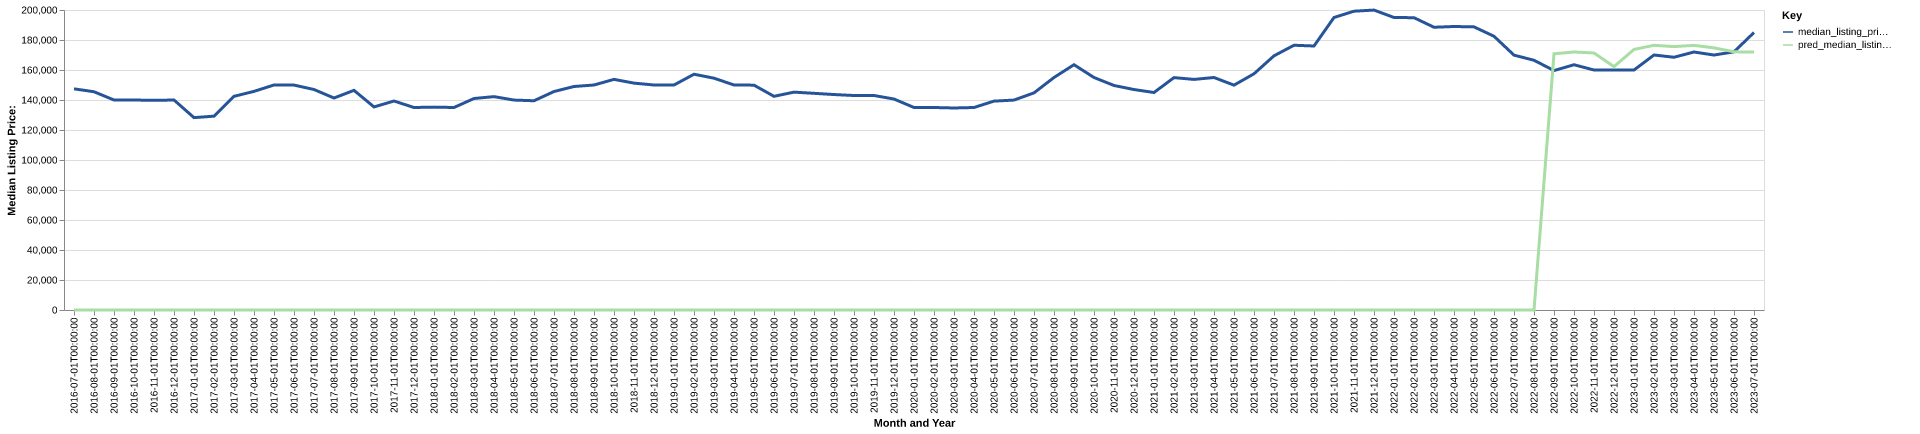

The data file committed next to this chart (first rows):
date, time_idx, median_listing_price, thirty_year_interest_rate_five, month, county_name, active_listing_count, median_days_on_market, pred_median_listing_price, month_year
2016-07-01, 0, 147450, 3.72, 7, st. mary, la, 87.0, 102.0, 0, Jul-2016
2016-08-01, 1, 145500, 3.73, 8, st. mary, la, 93.0, 110.0, 0, Aug-2016
2016-09-01, 2, 140000, 3.66, 9, st. mary, la, 94.0, 97.0, 0, Sep-2016
2016-10-01, 3, 140000, 3.64, 10, st. mary, la, 101.0, 102.0, 0, Oct-2016
2016-11-01, 4, 139750, 3.66, 11, st. mary, la, 101.0, 105.0, 0, Nov-2016
2016-12-01, 5, 140000, 3.48, 12, st. mary, la, 101.0, 116.0, 0, Dec-2016
2017-01-01, 6, 128250, 3.45, 1, st. mary, la, 96.0, 115.0, 0, Jan-2017
2017-02-01, 7, 129225, 3.5, 2, st. mary, la, 97.0, 107.0, 0, Feb-2017
2017-03-01, 8, 142450, 3.52, 3, st. mary, la, 104.0, 90.0, 0, Mar-2017
2017-04-01, 9, 145750, 4.03, 4, st. mary, la, 105.0, 64.0, 0, Apr-2017
2017-05-01, 10, 150000, 4.32, 5, st. mary, la, 115.0, 67.0, 0, May-2017
2017-06-01, 11, 149950, 4.2, 6, st. mary, la, 134.0, 74.0, 0, Jun-2017
2017-07-01, 12, 147000, 4.19, 7, st. mary, la, 152.0, 72.0, 0, Jul-2017
2017-08-01, 13, 141325, 4.3, 8, st. mary, la, 168.0, 80.0, 0, Aug-2017
2017-09-01, 14, 146450, 4.1, 9, st. mary, la, 166.0, 89.0, 0, Sep-2017
2017-10-01, 15, 135375, 4.05, 10, st. mary, la, 172.0, 97.0, 0, Oct-2017
2017-11-01, 16, 139325, 3.94, 11, st. mary, la, 165.0, 107.0, 0, Nov-2017
2017-12-01, 17, 135000, 4.03, 12, st. mary, la, 154.0, 111.0, 0, Dec-2017
2018-01-01, 18, 135250, 3.93, 1, st. mary, la, 151.0, 118.0, 0, Jan-2018
2018-02-01, 19, 135000, 3.83, 2, st. mary, la, 147.0, 123.0, 0, Feb-2018
2018-03-01, 20, 141000, 3.94, 3, st. mary, la, 149.0, 106.0, 0, Mar-2018
2018-04-01, 21, 142250, 3.95, 4, st. mary, la, 163.0, 92.0, 0, Apr-2018
2018-05-01, 22, 139950, 3.99, 5, st. mary, la, 158.0, 89.0, 0, May-2018
2018-06-01, 23, 139500, 4.15, 6, st. mary, la, 168.0, 100.0, 0, Jun-2018
2018-07-01, 24, 145650, 4.4, 7, st. mary, la, 162.0, 92.0, 0, Jul-2018
2018-08-01, 25, 149000, 4.46, 8, st. mary, la, 170.0, 85.0, 0, Aug-2018
2018-09-01, 26, 150000, 4.58, 9, st. mary, la, 164.0, 91.0, 0, Sep-2018
2018-10-01, 27, 153750, 4.66, 10, st. mary, la, 159.0, 95.0, 0, Oct-2018
2018-11-01, 28, 151250, 4.62, 11, st. mary, la, 158.0, 100.0, 0, Nov-2018
2018-12-01, 29, 150000, 4.54, 12, st. mary, la, 150.0, 108.0, 0, Dec-2018
2019-01-01, 30, 150000, 4.6, 1, st. mary, la, 152.0, 108.0, 0, Jan-2019
2019-02-01, 31, 157175, 4.72, 2, st. mary, la, 165.0, 116.0, 0, Feb-2019
2019-03-01, 32, 154550, 4.9, 3, st. mary, la, 165.0, 106.0, 0, Mar-2019
2019-04-01, 33, 150000, 4.94, 4, st. mary, la, 163.0, 96.0, 0, Apr-2019
2019-05-01, 34, 149900, 4.75, 5, st. mary, la, 160.0, 99.0, 0, May-2019
2019-06-01, 35, 142450, 4.51, 6, st. mary, la, 165.0, 94.0, 0, Jun-2019
2019-07-01, 36, 145250, 4.41, 7, st. mary, la, 171.0, 98.0, 0, Jul-2019
2019-08-01, 37, 144455, 4.41, 8, st. mary, la, 165.0, 108.0, 0, Aug-2019
2019-09-01, 38, 143636, 4.2, 9, st. mary, la, 162.0, 112.0, 0, Sep-2019
2019-10-01, 39, 143000, 4.14, 10, st. mary, la, 158.0, 116.0, 0, Oct-2019
2019-11-01, 40, 143000, 3.84, 11, st. mary, la, 152.0, 108.0, 0, Nov-2019
2019-12-01, 41, 140650, 3.81, 12, st. mary, la, 144.0, 116.0, 0, Dec-2019
2020-01-01, 42, 135000, 3.75, 1, st. mary, la, 150.0, 116.0, 0, Jan-2020
2020-02-01, 43, 135000, 3.73, 2, st. mary, la, 162.0, 109.0, 0, Feb-2020
2020-03-01, 44, 134675, 3.78, 3, st. mary, la, 166.0, 97.0, 0, Mar-2020
2020-04-01, 45, 135000, 3.75, 4, st. mary, la, 160.0, 94.0, 0, Apr-2020
2020-05-01, 46, 139250, 3.74, 5, st. mary, la, 154.0, 100.0, 0, May-2020
2020-06-01, 47, 139950, 3.72, 6, st. mary, la, 156.0, 109.0, 0, Jun-2020
2020-07-01, 48, 144750, 3.49, 7, st. mary, la, 152.0, 108.0, 0, Jul-2020
2020-08-01, 49, 155000, 3.65, 8, st. mary, la, 146.0, 95.0, 0, Aug-2020
2020-09-01, 50, 163525, 3.33, 9, st. mary, la, 138.0, 100.0, 0, Sep-2020
2020-10-01, 51, 155000, 3.28, 10, st. mary, la, 134.0, 101.0, 0, Oct-2020
2020-11-01, 52, 149675, 3.21, 11, st. mary, la, 136.0, 105.0, 0, Nov-2020
2020-12-01, 53, 146975, 3.07, 12, st. mary, la, 129.0, 101.0, 0, Dec-2020
2021-01-01, 54, 145000, 2.99, 1, st. mary, la, 115.0, 110.0, 0, Jan-2021
2021-02-01, 55, 154925, 2.93, 2, st. mary, la, 120.0, 116.0, 0, Feb-2021
2021-03-01, 56, 153725, 2.88, 3, st. mary, la, 115.0, 105.0, 0, Mar-2021
2021-04-01, 57, 155000, 2.84, 4, st. mary, la, 104.0, 82.0, 0, Apr-2021
2021-05-01, 58, 149900, 2.71, 5, st. mary, la, 97.0, 88.0, 0, May-2021
2021-06-01, 59, 157475, 2.79, 6, st. mary, la, 100.0, 63.0, 0, Jun-2021
... 25 more rows
